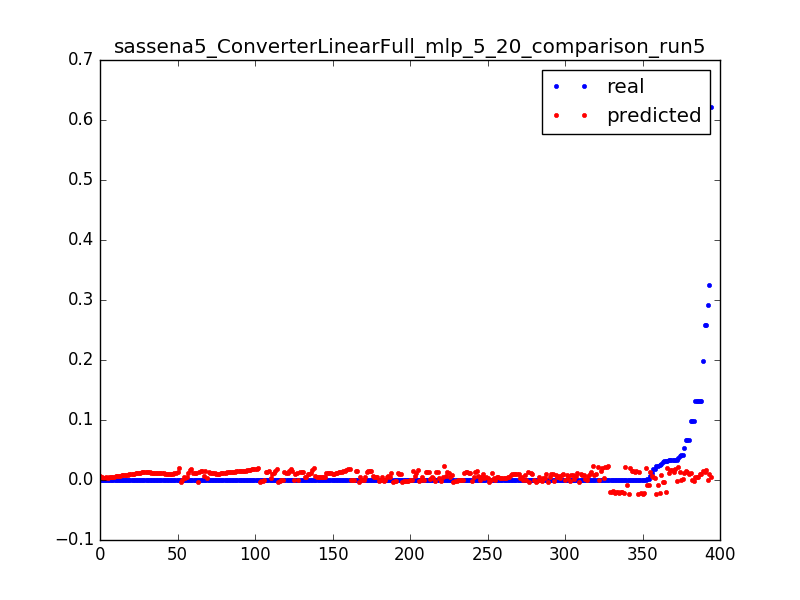

Data behind this chart, as committed beside it:
0.023686515769988235, -0.0231441078451, 0.0031847133757961785
0.000565, -0.02298, 0.006369
0.000624, -0.02282, 0.009554
0.0004656, -0.02265, 0.01274
0.0006696, -0.02249, 0.01592
0.0006098, -0.02233, 0.01911
0.02386, -0.008619, 0.003185
0.001045, -0.008486, 0.006369
0.001031, -0.008353, 0.009554
0.000419, -0.008219, 0.01274
0.01754, 0.005828, 0.003185
0.01107, 0.005856, 0.006369
0.0001967, 0.005884, 0.009554
0.0, 0.005912, 0.01274
0.0001668, 0.00594, 0.01592
4.3201748436476005e-05, 0.005969, 0.01911
6.595981234497676e-05, 0.005997, 0.02229
0.0001338, 0.006025, 0.02548
1.8000728515198336e-05, 0.006053, 0.02866
9.116083226625444e-05, 0.006077, 0.03185
5.914525083565168e-05, 0.006004, 0.03503
5.554510513261201e-05, 0.00593, 0.03822
8.280335116991235e-05, 0.005856, 0.0414
5.554510513261201e-05, 0.005783, 0.04459
5.554510513261201e-05, 0.005709, 0.04777
5.760233124863468e-05, 0.005635, 0.05096
8.434627075692935e-05, 0.005562, 0.05414
7.85603223056156e-05, 0.005488, 0.05732
4.3201748436476005e-05, 0.005414, 0.06051
7.354583364781034e-05, 0.005341, 0.06369
6.994568794477068e-05, 0.005267, 0.06688
5.400218554559501e-05, 0.005193, 0.07006
4.3201748436476005e-05, 0.00512, 0.07325
5.554510513261201e-05, 0.005046, 0.07643
9.874685356908802e-05, 0.004972, 0.07962
4.3201748436476005e-05, 0.004899, 0.0828
0.1318, 0.004825, 0.08599
0.1318, 0.004751, 0.08917
0.0, 0.004678, 0.09236
9.874685356908802e-05, 0.004604, 0.09554
5.914525083565168e-05, 0.00453, 0.09873
3.960160273343634e-05, 0.004457, 0.1019
9.463240133704269e-05, 0.004383, 0.1051
3.6001457030396673e-06, 0.004309, 0.1083
0.000114, 0.004236, 0.1115
9.874685356908802e-05, 0.004162, 0.1146
0.0, 0.004088, 0.1178
9.874685356908802e-05, 0.004015, 0.121
2.1600874218238002e-05, 0.003941, 0.1242
7.714597935085002e-05, 0.003904, 0.1274
9.874685356908802e-05, 0.003934, 0.1306
0.0, 0.003963, 0.1338
9.874685356908802e-05, 0.003992, 0.1369
7.354583364781034e-05, 0.004022, 0.1401
2.5201019921277672e-05, 0.004051, 0.1433
9.874685356908802e-05, 0.004081, 0.1465
3.6001457030396673e-06, 0.00411, 0.1497
9.514670786604836e-05, 0.004139, 0.1529
9.874685356908802e-05, 0.004169, 0.1561
0.0, 0.004198, 0.1592
0.0001215, 0.004227, 0.1624
... 334 more rows
